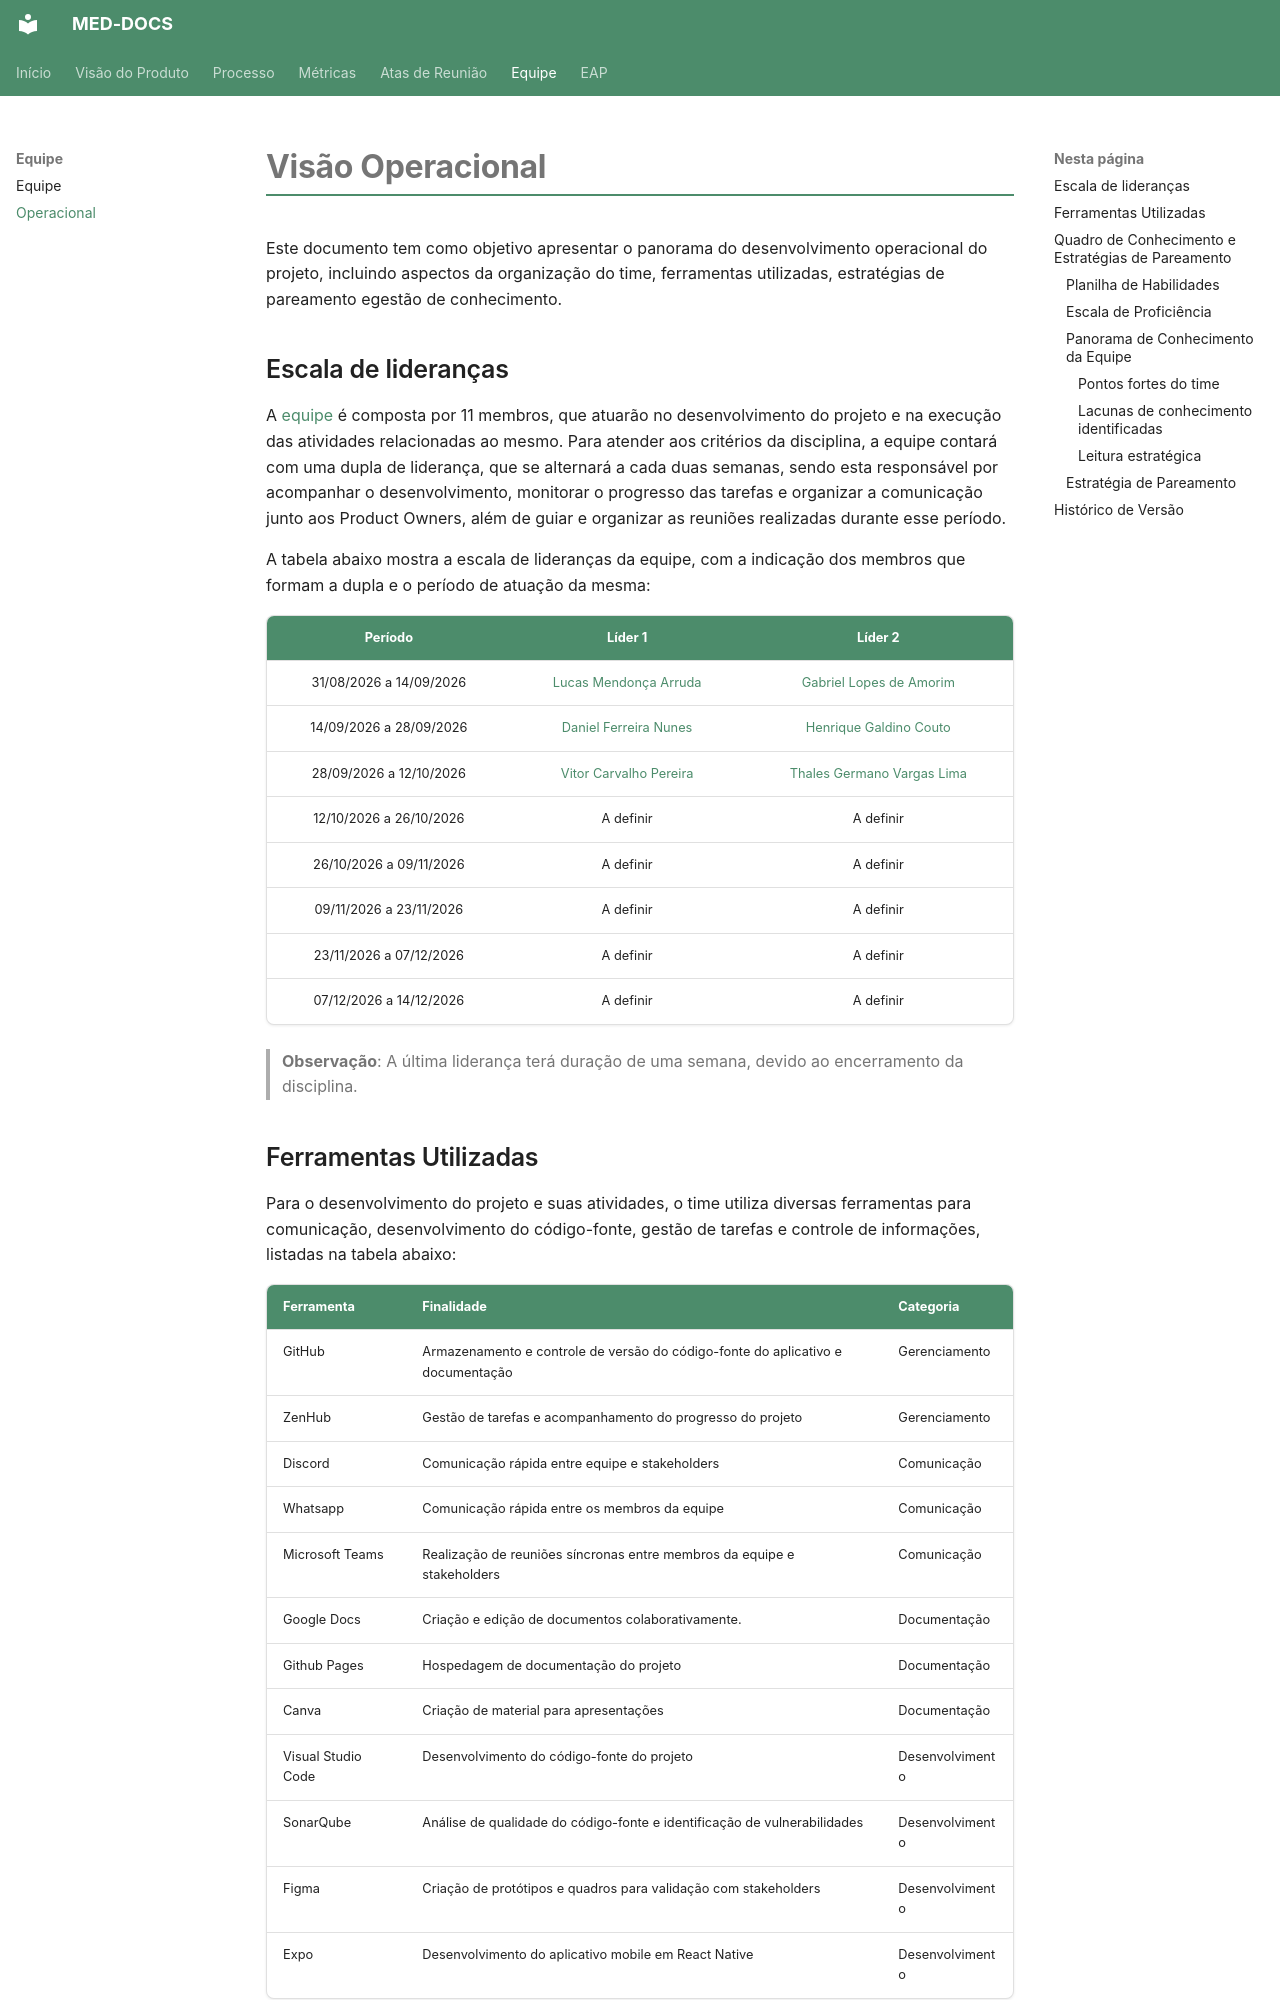

repository: fga-eps-mds/2026.2-UNB-FCTE_UNIEURO_MED-DOCS · page: equipe/operacional/index.html · generator: mkdocs

# Visão Operacional

Este documento tem como objetivo apresentar o panorama do desenvolvimento operacional do projeto, incluindo aspectos da organização do time, ferramentas utilizadas, estratégias de pareamento egestão de conhecimento. 



## Escala de lideranças

A [equipe](https://fga-eps-mds.github.io/2026.2-UNB-FCTE_UNIEURO_MED-DOCS/equipe/equipe/) é composta por 11 membros, que atuarão no desenvolvimento do projeto e na execução das atividades relacionadas ao mesmo. Para atender aos critérios da disciplina, a equipe contará com uma dupla de liderança, que se alternará a cada duas semanas, sendo esta responsável por acompanhar o desenvolvimento, monitorar o progresso das tarefas e organizar a comunicação junto aos Product Owners, além de guiar e organizar as reuniões realizadas durante esse período.

A tabela abaixo mostra a escala de lideranças da equipe, com a indicação dos membros que formam a dupla e o período de atuação da mesma:

| Período | Líder 1 | Líder 2 |
| :---: | :---: | :---: |
| 31/08/2026 a 14/09/2026 | [Lucas Mendonça Arruda](https://github.com/lucasarruda9) | [Gabriel Lopes de Amorim](https://github.com/BrzGab) |
| 14/09/2026 a 28/09/2026 | [Daniel Ferreira Nunes](https://github.com/Mach1r0) | [Henrique Galdino Couto](https://github.com/hgaldino05) |
| 28/09/2026 a 12/10/2026 | [Vitor Carvalho Pereira](https://github.com/vcpVitor) | [Thales Germano Vargas Lima](https://github.com/thalesgvl) |
| 12/10/2026 a 26/10/2026 | A definir | A definir |
| 26/10/2026 a 09/11/2026 | A definir | A definir |
| 09/11/2026 a 23/11/2026 | A definir | A definir |
| 23/11/2026 a 07/12/2026 | A definir | A definir |
| 07/12/2026 a 14/12/2026 | A definir | A definir |

> **Observação**: A última liderança terá duração de uma semana, devido ao encerramento da disciplina.
